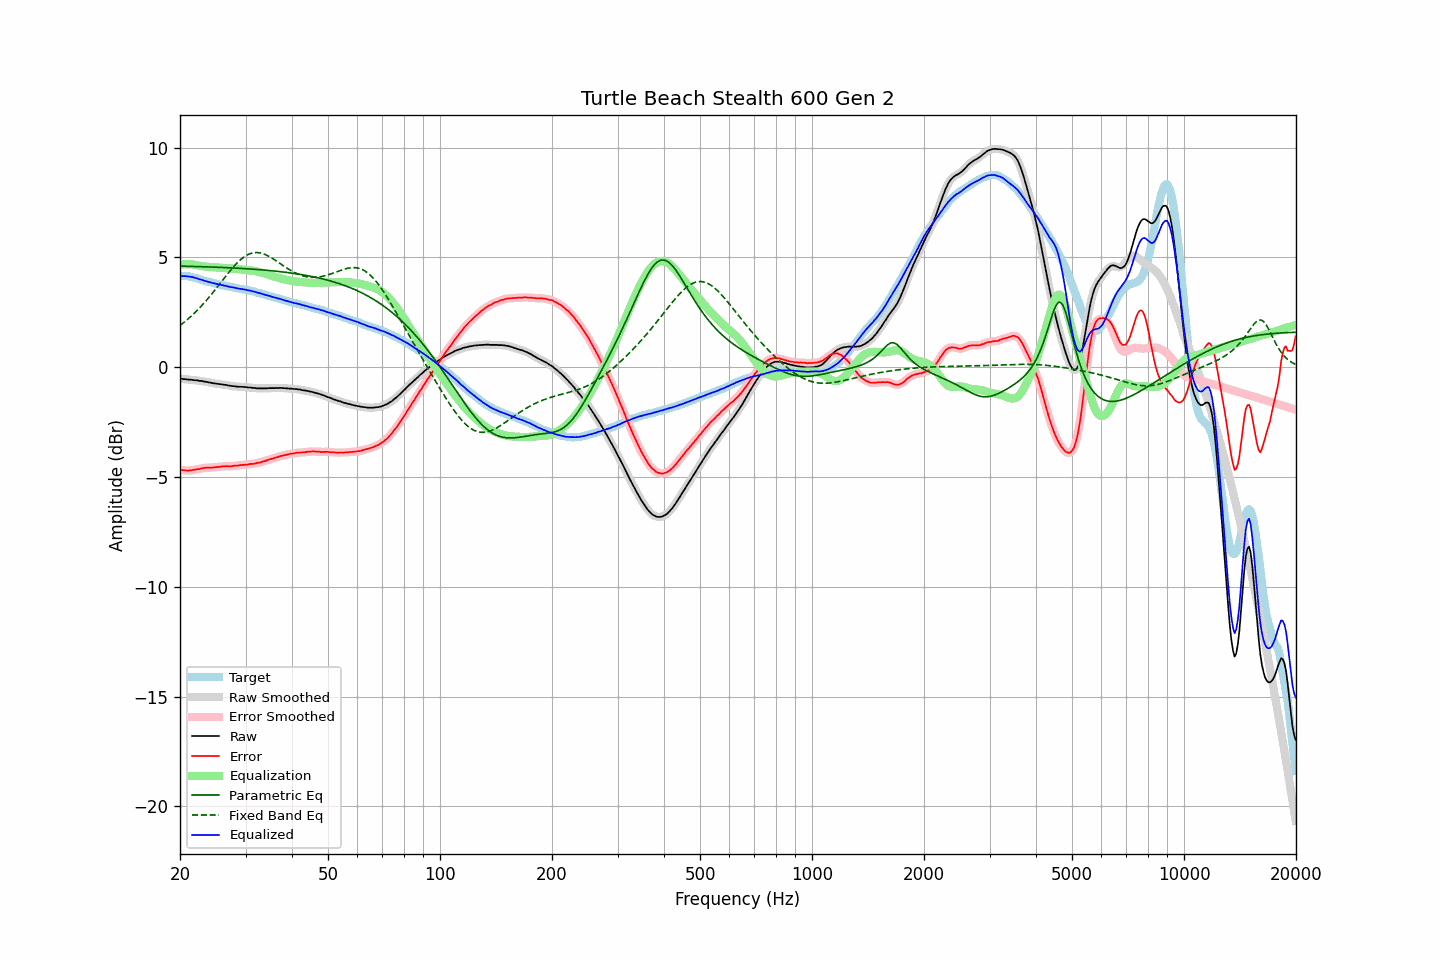

Data behind this chart, as committed beside it:
frequency, raw, error, smoothed, error_smoothed, equalization, parametric_eq, fixed_band_eq, equalized_raw, equalized_smoothed, target
20.00, -0.51, -4.66, -0.51, -4.66, 4.67, 4.61, 1.91, 4.16, 4.16, 4.15
20.20, -0.52, -4.67, -0.52, -4.68, 4.68, 4.60, 1.96, 4.16, 4.16, 4.15
20.40, -0.54, -4.69, -0.53, -4.69, 4.69, 4.60, 2.02, 4.15, 4.15, 4.15
20.61, -0.54, -4.69, -0.54, -4.70, 4.69, 4.60, 2.08, 4.15, 4.15, 4.15
20.81, -0.55, -4.70, -0.55, -4.70, 4.70, 4.60, 2.14, 4.15, 4.14, 4.15
21.02, -0.56, -4.71, -0.56, -4.70, 4.70, 4.60, 2.20, 4.14, 4.14, 4.15
21.23, -0.56, -4.69, -0.56, -4.70, 4.69, 4.60, 2.26, 4.13, 4.13, 4.13
21.44, -0.57, -4.69, -0.57, -4.69, 4.69, 4.59, 2.33, 4.12, 4.12, 4.12
21.66, -0.58, -4.68, -0.58, -4.68, 4.68, 4.59, 2.40, 4.10, 4.10, 4.10
21.87, -0.59, -4.67, -0.59, -4.67, 4.67, 4.59, 2.47, 4.08, 4.08, 4.08
22.09, -0.59, -4.66, -0.59, -4.66, 4.66, 4.59, 2.54, 4.07, 4.06, 4.07
22.31, -0.60, -4.64, -0.60, -4.64, 4.64, 4.59, 2.61, 4.04, 4.04, 4.04
22.54, -0.62, -4.64, -0.61, -4.63, 4.63, 4.58, 2.69, 4.01, 4.02, 4.02
22.76, -0.62, -4.62, -0.62, -4.61, 4.61, 4.58, 2.77, 3.99, 3.99, 4.00
22.99, -0.63, -4.60, -0.63, -4.60, 4.60, 4.58, 2.85, 3.97, 3.97, 3.97
23.22, -0.65, -4.58, -0.64, -4.58, 4.59, 4.58, 2.93, 3.94, 3.95, 3.93
23.45, -0.66, -4.57, -0.66, -4.58, 4.58, 4.57, 3.01, 3.92, 3.92, 3.91
23.69, -0.67, -4.57, -0.67, -4.57, 4.58, 4.57, 3.10, 3.91, 3.90, 3.90
23.92, -0.69, -4.57, -0.69, -4.57, 4.57, 4.57, 3.18, 3.88, 3.88, 3.88
24.16, -0.70, -4.57, -0.70, -4.57, 4.57, 4.57, 3.27, 3.87, 3.86, 3.87
24.40, -0.72, -4.57, -0.72, -4.57, 4.56, 4.56, 3.36, 3.84, 3.84, 3.85
24.65, -0.73, -4.56, -0.73, -4.56, 4.56, 4.56, 3.45, 3.83, 3.83, 3.83
24.89, -0.74, -4.55, -0.74, -4.55, 4.55, 4.56, 3.54, 3.81, 3.81, 3.81
25.14, -0.75, -4.55, -0.75, -4.55, 4.55, 4.56, 3.64, 3.79, 3.79, 3.80
25.39, -0.76, -4.54, -0.76, -4.54, 4.54, 4.55, 3.73, 3.78, 3.78, 3.78
25.65, -0.77, -4.54, -0.77, -4.53, 4.53, 4.55, 3.82, 3.76, 3.76, 3.77
25.91, -0.78, -4.52, -0.78, -4.52, 4.52, 4.55, 3.92, 3.74, 3.74, 3.74
26.16, -0.79, -4.51, -0.79, -4.51, 4.52, 4.54, 4.01, 3.73, 3.73, 3.72
26.43, -0.80, -4.51, -0.80, -4.51, 4.51, 4.54, 4.10, 3.71, 3.71, 3.71
26.69, -0.81, -4.50, -0.81, -4.51, 4.51, 4.54, 4.20, 3.70, 3.70, 3.69
26.96, -0.83, -4.51, -0.83, -4.51, 4.51, 4.53, 4.29, 3.68, 3.68, 3.68
27.23, -0.84, -4.51, -0.84, -4.51, 4.50, 4.53, 4.38, 3.66, 3.66, 3.67
27.50, -0.85, -4.51, -0.85, -4.50, 4.50, 4.53, 4.47, 3.65, 3.65, 3.66
27.77, -0.86, -4.50, -0.86, -4.50, 4.49, 4.52, 4.55, 3.63, 3.64, 3.64
28.05, -0.86, -4.48, -0.87, -4.49, 4.49, 4.52, 4.63, 3.63, 3.62, 3.62
28.33, -0.88, -4.48, -0.87, -4.48, 4.48, 4.51, 4.71, 3.60, 3.61, 3.60
28.62, -0.88, -4.47, -0.88, -4.47, 4.47, 4.51, 4.79, 3.59, 3.59, 3.59
28.90, -0.89, -4.47, -0.89, -4.46, 4.47, 4.51, 4.85, 3.58, 3.58, 3.58
29.19, -0.89, -4.45, -0.89, -4.46, 4.46, 4.50, 4.92, 3.57, 3.57, 3.56
29.48, -0.89, -4.45, -0.89, -4.45, 4.45, 4.50, 4.98, 3.56, 3.56, 3.56
29.78, -0.90, -4.44, -0.90, -4.44, 4.44, 4.49, 5.03, 3.54, 3.54, 3.55
30.08, -0.90, -4.43, -0.91, -4.44, 4.43, 4.49, 5.08, 3.53, 3.53, 3.53
30.38, -0.92, -4.43, -0.91, -4.43, 4.43, 4.48, 5.12, 3.51, 3.51, 3.51
30.68, -0.92, -4.42, -0.92, -4.42, 4.42, 4.48, 5.15, 3.50, 3.50, 3.50
30.99, -0.92, -4.40, -0.93, -4.41, 4.41, 4.47, 5.18, 3.49, 3.48, 3.48
31.30, -0.94, -4.40, -0.93, -4.40, 4.40, 4.47, 5.20, 3.46, 3.47, 3.46
31.61, -0.94, -4.39, -0.94, -4.39, 4.39, 4.46, 5.22, 3.45, 3.45, 3.45
31.93, -0.95, -4.38, -0.95, -4.38, 4.38, 4.46, 5.22, 3.43, 3.42, 3.43
32.24, -0.96, -4.36, -0.96, -4.36, 4.36, 4.45, 5.23, 3.40, 3.40, 3.40
32.57, -0.96, -4.35, -0.96, -4.34, 4.34, 4.45, 5.22, 3.38, 3.38, 3.39
32.89, -0.96, -4.33, -0.96, -4.33, 4.33, 4.44, 5.21, 3.37, 3.37, 3.37
33.22, -0.96, -4.30, -0.96, -4.31, 4.31, 4.44, 5.19, 3.35, 3.35, 3.34
33.55, -0.96, -4.29, -0.96, -4.29, 4.28, 4.43, 5.16, 3.32, 3.32, 3.33
33.89, -0.96, -4.26, -0.96, -4.26, 4.26, 4.42, 5.13, 3.30, 3.30, 3.30
34.23, -0.96, -4.24, -0.96, -4.24, 4.24, 4.42, 5.10, 3.28, 3.28, 3.28
34.57, -0.95, -4.21, -0.95, -4.21, 4.22, 4.41, 5.06, 3.27, 3.26, 3.26
34.92, -0.95, -4.19, -0.95, -4.19, 4.19, 4.40, 5.03, 3.24, 3.24, 3.24
35.27, -0.95, -4.17, -0.95, -4.17, 4.17, 4.40, 4.98, 3.22, 3.22, 3.22
35.62, -0.95, -4.15, -0.95, -4.15, 4.15, 4.39, 4.94, 3.20, 3.20, 3.20
35.97, -0.95, -4.12, -0.95, -4.13, 4.12, 4.38, 4.89, 3.17, 3.17, 3.17
... 635 more rows
